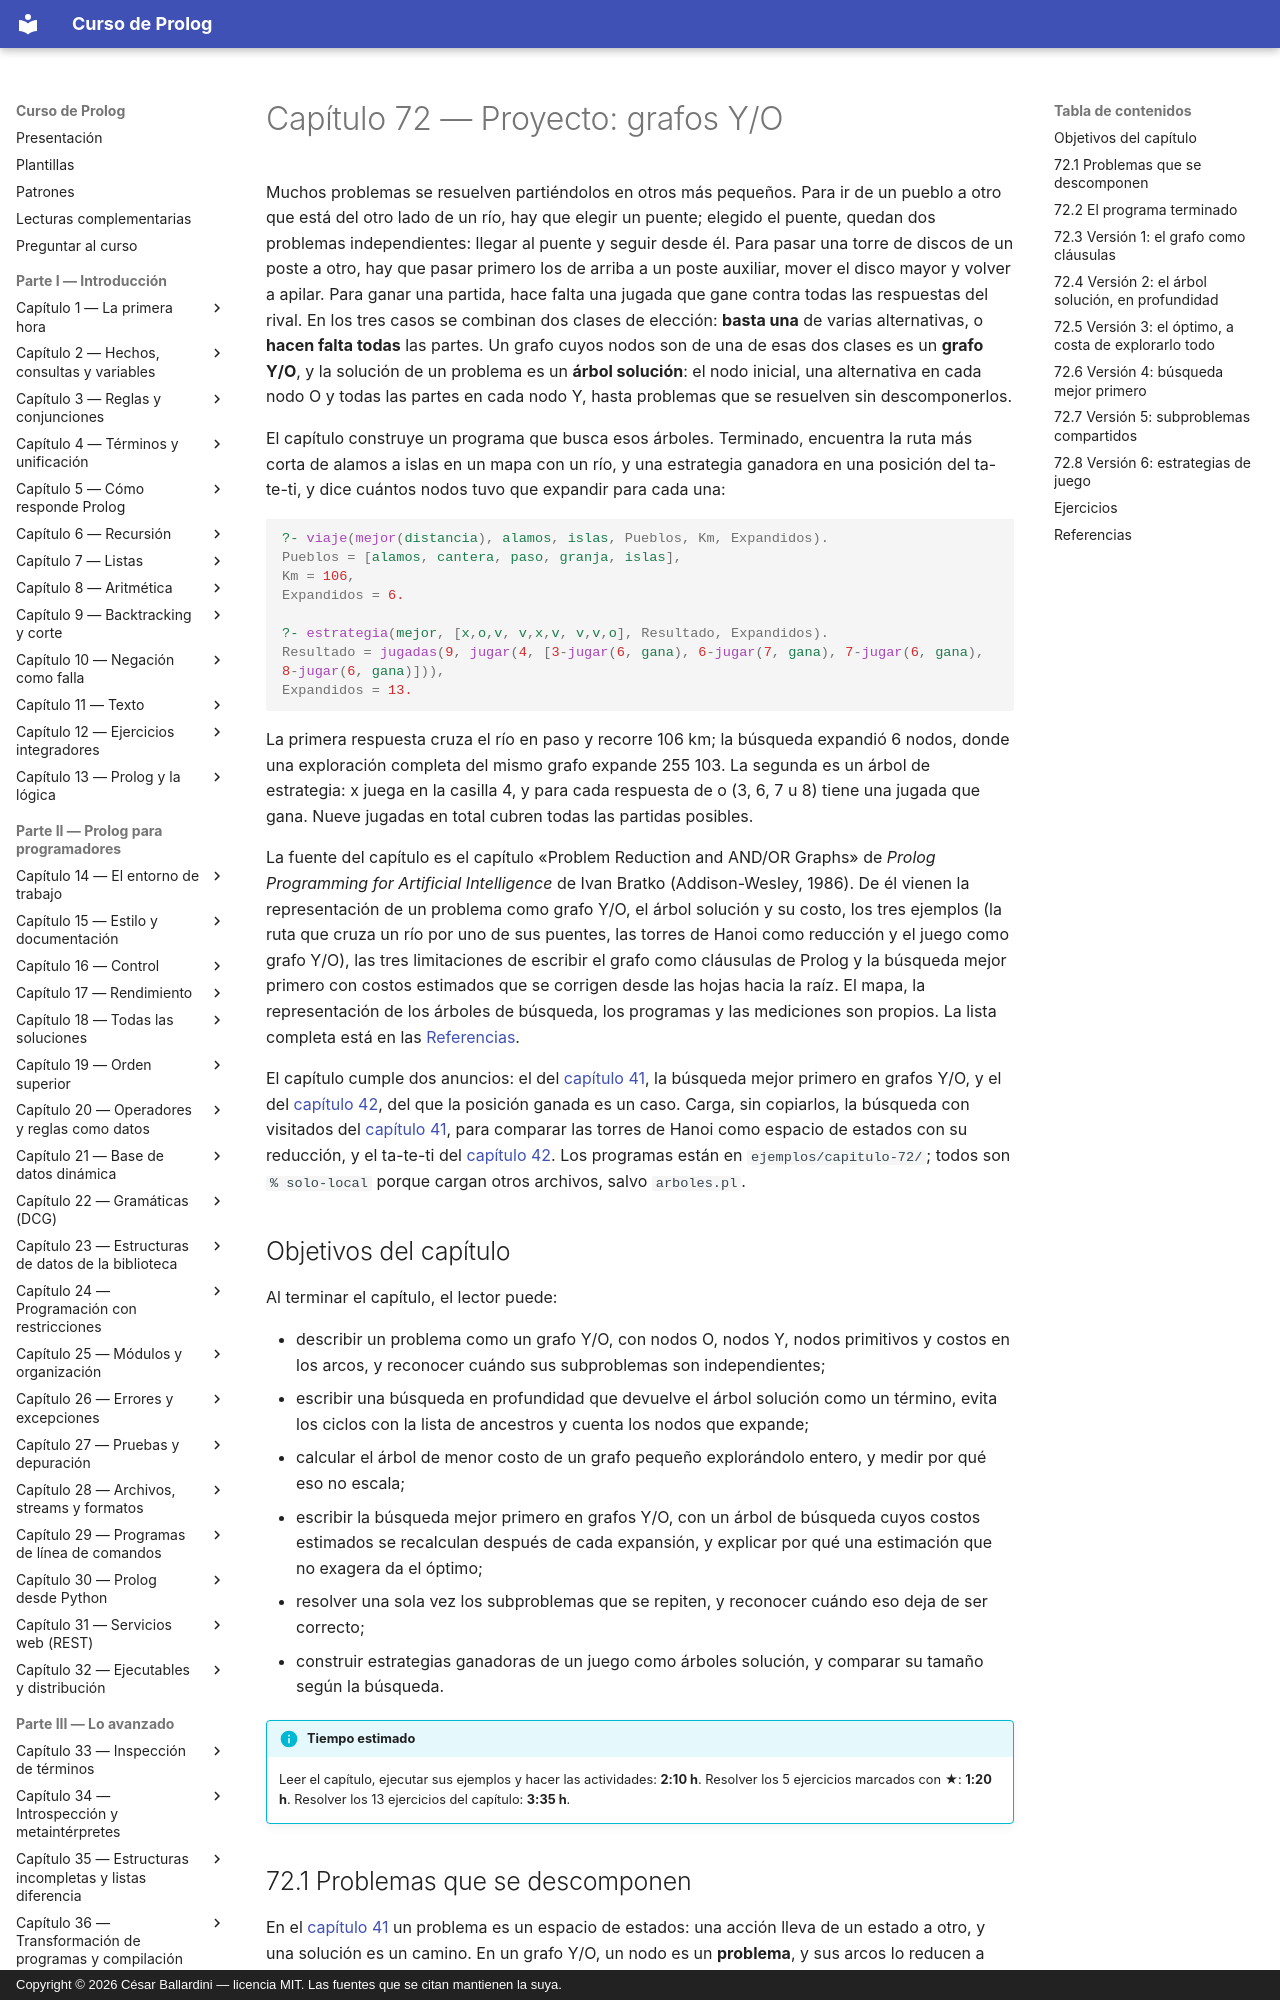

repository: CesarBallardini/curso-de-prolog · page: capitulo-72-proyecto-grafos-o/index.html · generator: mkdocs · copyright: Copyright © 2026 César Ballardini — licencia MIT. Las fuentes que se citan mantienen la suya.

# Capítulo 72 — Proyecto: grafos Y/O

Muchos problemas se resuelven partiéndolos en otros más pequeños. Para ir
de un pueblo a otro que está del otro lado de un río, hay que elegir un
puente; elegido el puente, quedan dos problemas independientes: llegar al
puente y seguir desde él. Para pasar una torre de discos de un poste a
otro, hay que pasar primero los de arriba a un poste auxiliar, mover el
disco mayor y volver a apilar. Para ganar una partida, hace falta una
jugada que gane contra todas las respuestas del rival. En los tres casos
se combinan dos clases de elección: **basta una** de varias alternativas,
o **hacen falta todas** las partes. Un grafo cuyos nodos son de una de esas
dos clases es un **grafo Y/O**, y la solución de un problema es un **árbol
solución**: el nodo inicial, una alternativa en cada nodo O y todas las
partes en cada nodo Y, hasta problemas que se resuelven sin descomponerlos.

El capítulo construye un programa que busca esos árboles. Terminado,
encuentra la ruta más corta de alamos a islas en un mapa con un río, y
una estrategia ganadora en una posición del ta-te-ti, y dice cuántos nodos
tuvo que expandir para cada una:

<!-- contexto: capitulo-72/juego.pl -->
```prolog
?- viaje(mejor(distancia), alamos, islas, Pueblos, Km, Expandidos).
Pueblos = [alamos, cantera, paso, granja, islas],
Km = 106,
Expandidos = 6.

?- estrategia(mejor, [x,o,v, v,x,v, v,v,o], Resultado, Expandidos).
Resultado = jugadas(9, jugar(4, [3-jugar(6, gana), 6-jugar(7, gana), 7-jugar(6, gana), 8-jugar(6, gana)])),
Expandidos = 13.
```

La primera respuesta cruza el río en paso y recorre 106 km; la búsqueda
expandió 6 nodos, donde una exploración completa del mismo grafo expande
255 103. La segunda es un árbol de estrategia: x juega en la casilla 4, y
para cada respuesta de o (3, 6, 7 u 8) tiene una jugada que gana. Nueve
jugadas en total cubren todas las partidas posibles.

La fuente del capítulo es el capítulo «Problem Reduction and AND/OR
Graphs» de *Prolog Programming for Artificial Intelligence* de Ivan
Bratko (Addison-Wesley, 1986). De él vienen la representación de un
problema como grafo Y/O, el árbol solución y su costo, los tres ejemplos
(la ruta que cruza un río por uno de sus puentes, las torres de Hanoi como
reducción y el juego como grafo Y/O), las tres limitaciones de escribir el
grafo como cláusulas de Prolog y la búsqueda mejor primero con costos
estimados que se corrigen desde las hojas hacia la raíz. El mapa, la
representación de los árboles de búsqueda, los programas y las mediciones
son propios. La lista completa está en las [Referencias](#referencias).

El capítulo cumple dos anuncios: el del
[capítulo 41](../capitulo-41-busqueda-y-planificacion/index.md), la
búsqueda mejor primero en grafos Y/O, y el del
[capítulo 42](../capitulo-42-juegos/index.md), del que la posición ganada
es un caso. Carga, sin copiarlos, la búsqueda con visitados del
[capítulo 41](../capitulo-41-busqueda-y-planificacion/index.md), para
comparar las torres de Hanoi como espacio de estados con su reducción, y
el ta-te-ti del [capítulo 42](../capitulo-42-juegos/index.md). Los
programas están en `ejemplos/capitulo-72/`; todos son `% solo-local`
porque cargan otros archivos, salvo `arboles.pl`.

## Objetivos del capítulo

Al terminar el capítulo, el lector puede:

- describir un problema como un grafo Y/O, con nodos O, nodos Y, nodos
  primitivos y costos en los arcos, y reconocer cuándo sus subproblemas
  son independientes;
- escribir una búsqueda en profundidad que devuelve el árbol solución
  como un término, evita los ciclos con la lista de ancestros y cuenta los
  nodos que expande;
- calcular el árbol de menor costo de un grafo pequeño explorándolo
  entero, y medir por qué eso no escala;
- escribir la búsqueda mejor primero en grafos Y/O, con un árbol de
  búsqueda cuyos costos estimados se recalculan después de cada expansión,
  y explicar por qué una estimación que no exagera da el óptimo;
- resolver una sola vez los subproblemas que se repiten, y reconocer
  cuándo eso deja de ser correcto;
- construir estrategias ganadoras de un juego como árboles solución, y
  comparar su tamaño según la búsqueda.

!!! info "Tiempo estimado"
    Leer el capítulo, ejecutar sus ejemplos y hacer las actividades: **2:10 h**.
    Resolver los 5 ejercicios marcados con ★: **1:20 h**.
    Resolver los 13 ejercicios del capítulo: **3:35 h**.
